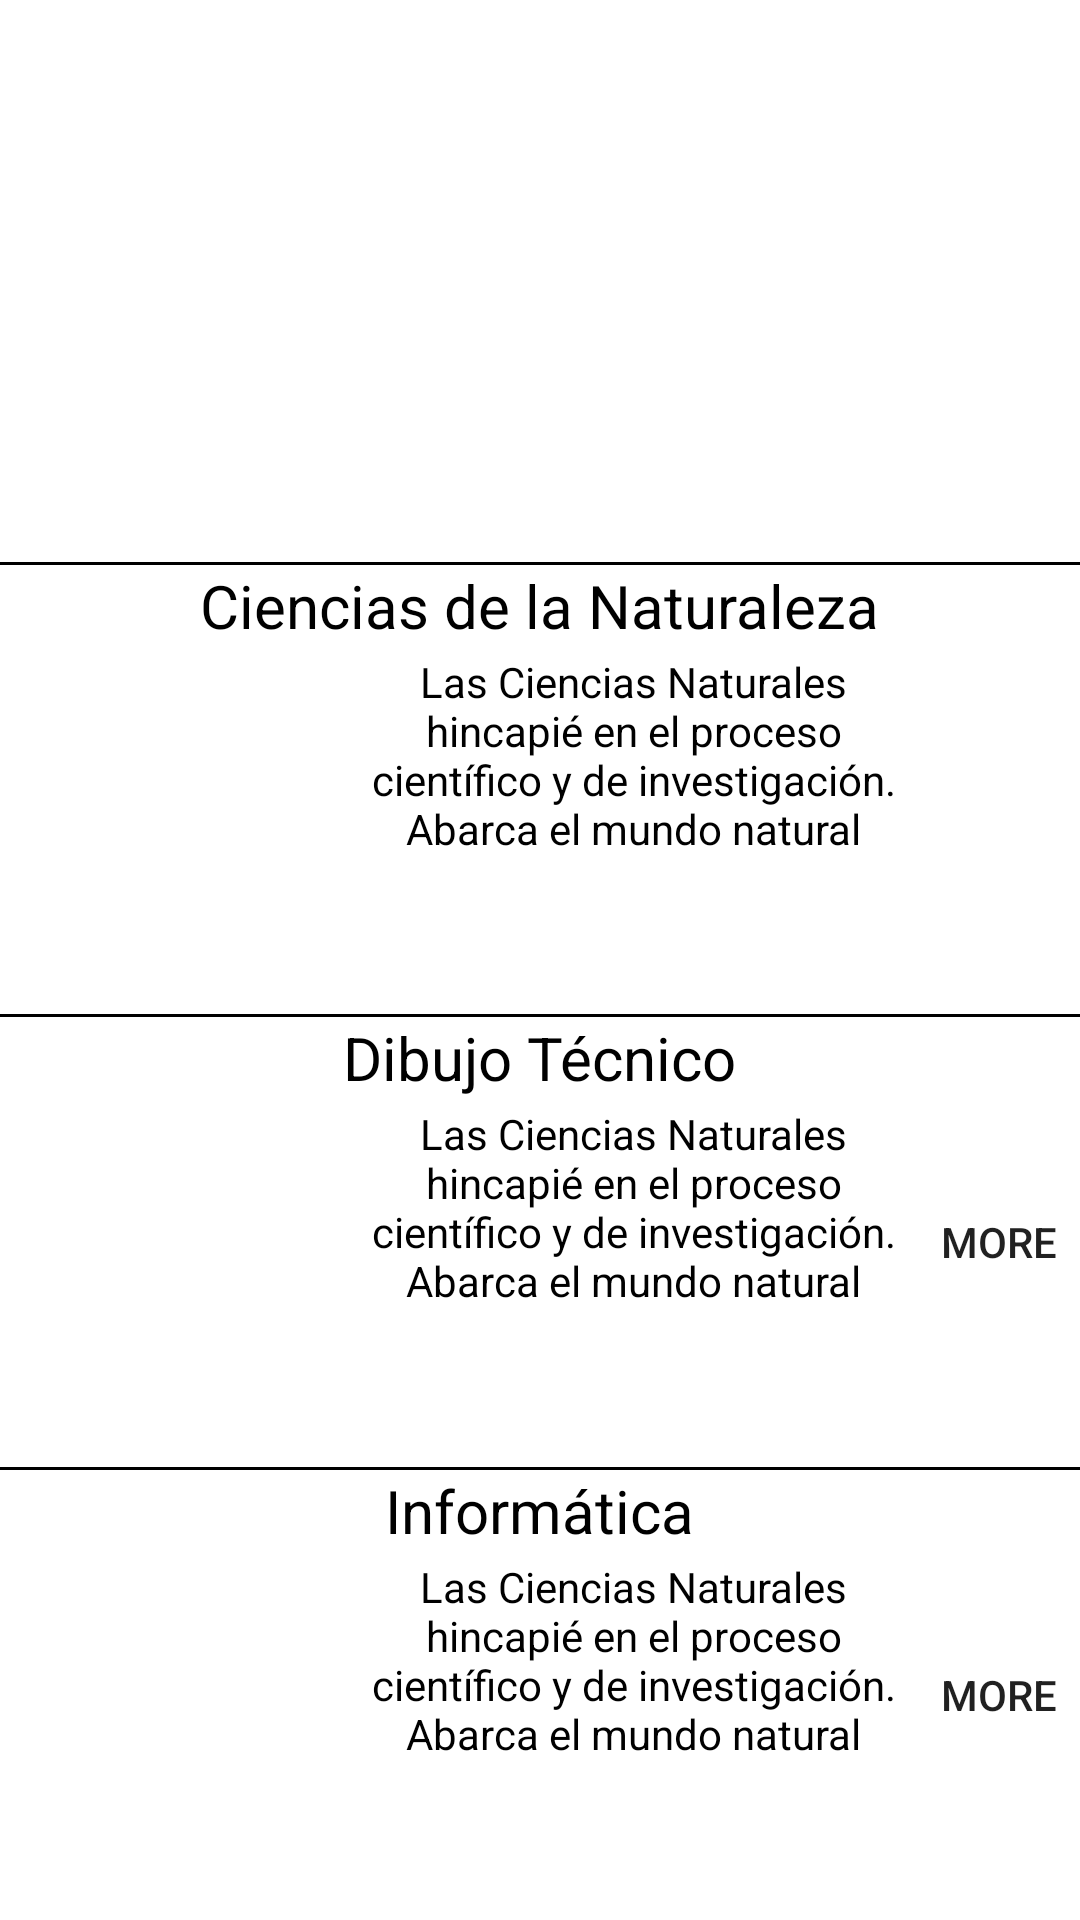

Reconstruct the res/layout file that produces this screen, plus the resources it refers to.
<!-- AndroidManifest.xml: application theme Theme.InfoAsginatura -->
<!-- res/layout/activity_main.xml -->
<?xml version="1.0" encoding="utf-8"?>
<LinearLayout xmlns:android="http://schemas.android.com/apk/res/android"
    xmlns:app="http://schemas.android.com/apk/res-auto"
    xmlns:tools="http://schemas.android.com/tools"
    android:layout_width="match_parent"
    android:layout_height="match_parent"
    android:orientation="vertical"
    tools:context=".MainActivity">

    <FrameLayout
        android:layout_width="match_parent"
        android:layout_height="0dp"
        android:layout_weight="1.25"
        android:background="@drawable/border"
        android:backgroundTint="#85C1E9">

    </FrameLayout>

    <View
        android:layout_width="match_parent"
        android:layout_height="1dp"
        android:background="#000" />

    <FrameLayout
        android:layout_width="match_parent"
        android:layout_height="0dp"
        android:layout_weight="1"
        android:background="@drawable/border"
        android:backgroundTint="#E5E7E9">

        <TextView
            android:id="@+id/textViewAsig1"
            style="@style/TitelAsignatura"
            android:text="@string/TituloAsignatura1" />

        <TextView
            android:id="@+id/textView2Asig1"
            style="@style/infoAsignatura"

            android:text="@string/infoBasicAsig1" />

        <Button
            android:id="@+id/button1"
            style="@style/buton" />

        <ImageView
            android:id="@+id/imageView"
            style="@style/Pictures"
            tools:srcCompat="@drawable/foto_historia_arte" />

    </FrameLayout>

    <View
        android:layout_width="match_parent"
        android:layout_height="1dp"
        android:background="#000" />

    <FrameLayout
        android:layout_width="match_parent"
        android:layout_height="0dp"
        android:layout_weight="1"
        android:background="@drawable/border"
        android:backgroundTint="#E5E7E9">

        <TextView
            android:id="@+id/textViewAsig2"
            style="@style/TitelAsignatura"
            android:text="@string/TituloAsignatura2" />

        <TextView
            android:id="@+id/textView2Asig2"
            style="@style/infoAsignatura"
            android:text="@string/infoBasicAsig1" />

        <Button
            android:id="@+id/button2"
            style="@style/buton"
            android:text="@string/ButtonMoreInfo" />

    </FrameLayout>

    <View
        android:layout_width="match_parent"
        android:layout_height="1dp"
        android:background="#000" />

    <FrameLayout
        android:layout_width="match_parent"
        android:layout_height="0dp"
        android:layout_weight="1"
        android:background="@drawable/border"
        android:backgroundTint="#E5E7E9">

        <TextView
            android:id="@+id/textViewAsig3"
            style="@style/TitelAsignatura"
            android:text="@string/TituloAsignatura3" />

        <TextView
            android:id="@+id/textView2Asig3"
            style="@style/infoAsignatura"
            android:text="@string/infoBasicAsig1" />

        <Button
            android:id="@+id/button3"
            style="@style/buton"
            android:text="@string/ButtonMoreInfo" />

    </FrameLayout>


</LinearLayout>
<!-- resources referenced by this layout -->
<resources>
  <!-- drawable foto_historia_arte: png bitmap (drawable, 15551 bytes) -->
  <string name="ButtonMoreInfo">More</string>
  <string name="TituloAsignatura1">Ciencias de la Naturaleza</string>
  <string name="TituloAsignatura2">Dibujo Técnico</string>
  <string name="TituloAsignatura3">Informática</string>
  <string name="infoBasicAsig1">Las Ciencias Naturales hincapié en el proceso científico y de
          investigación. Abarca el mundo natural </string>
  <style name="Pictures">
          <item name="android:layout_width">171dp</item>
          <item name="android:layout_height">110dp</item>
          <item name="android:layout_gravity">center_vertical|left</item>
          <item name="android:layout_marginTop">10dp</item>
  
      </style>
  <style name="TitelAsignatura">
          <item name="android:layout_width">289dp</item>
          <item name="android:layout_height">32dp</item>
          <item name="android:layout_gravity">center_horizontal</item>
          <item name="android:textAlignment">center</item>
          <item name="android:textColor">@android:color/black</item>
          <item name="android:textSize">20sp</item>
      </style>
  <style name="buton">
          <item name="android:layout_width">54dp</item>
          <item name="android:layout_height">54dp</item>
          <item name="android:layout_gravity">center|right</item>
          <item name="android:background">@android:color/transparent</item>
          <item name="android:drawableEnd">@drawable/ic_baseline_arrow_forward_ios_24</item>
      </style>
  <style name="infoAsignatura">
          <item name="android:layout_width">198dp</item>
          <item name="android:layout_height">111dp</item>
          <item name="android:layout_marginEnd">50dp</item>
          <item name="android:translationY">25dp</item>
      <item name="android:layout_gravity">center_horizontal|right|center_vertical</item>
          <item name="android:textAlignment">center</item>
          <item name="android:textColor">@android:color/black</item>
          <item name="android:layout_marginBottom">15dp</item>
      </style>
  <style name="Theme.InfoAsginatura" parent="Theme.MaterialComponents.DayNight.DarkActionBar">
          
          <item name="colorPrimary">@color/purple_500</item>
          <item name="colorPrimaryVariant">@color/purple_700</item>
          <item name="colorOnPrimary">@color/white</item>
          
          <item name="colorSecondary">@color/teal_200</item>
          <item name="colorSecondaryVariant">@color/teal_700</item>
          <item name="colorOnSecondary">@color/black</item>
          
          <item name="android:statusBarColor" tools:targetApi="l">?attr/colorPrimaryVariant</item>
          
      </style>
  <!-- not gathered from this repository: default colours our renderer supplied (Android Studio template values) -->
  <color name="purple_500">#FF6200EE</color>
  <color name="purple_700">#FF3700B3</color>
  <color name="teal_200">#FF03DAC5</color>
  <color name="teal_700">#FF018786</color>
  <color name="black">#FF000000</color>
  <color name="white">#FFFFFFFF</color>
</resources>
